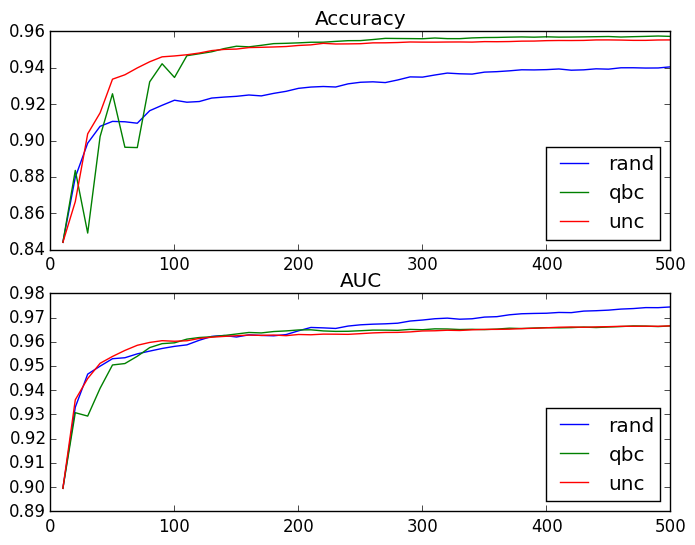

Values plotted in this chart, from the file beside it:
rand
accuracy
train size, mean, standard deviation, standard error
10, 0.844, 0.05543, 0.01753
20, 0.8798, 0.03186, 0.01008
30, 0.8986, 0.01696, 0.005363
40, 0.9078, 0.01147, 0.003628
50, 0.9105, 0.01436, 0.004542
60, 0.9103, 0.01449, 0.004582
70, 0.9095, 0.01397, 0.004417
80, 0.9164, 0.01434, 0.004533
90, 0.9194, 0.01265, 0.004000
100, 0.9222, 0.01248, 0.003947
110, 0.9211, 0.01211, 0.003830
120, 0.9215, 0.01137, 0.003594
130, 0.9234, 0.01126, 0.003560
140, 0.9239, 0.008990, 0.002843
150, 0.9243, 0.009450, 0.002988
160, 0.925, 0.01014, 0.003206
170, 0.9246, 0.01129, 0.003569
180, 0.9259, 0.01003, 0.003171
190, 0.9271, 0.009311, 0.002944
200, 0.9287, 0.008755, 0.002769
210, 0.9294, 0.007294, 0.002307
220, 0.9297, 0.008044, 0.002544
230, 0.9294, 0.008797, 0.002782
240, 0.9312, 0.008016, 0.002535
250, 0.9321, 0.007095, 0.002244
260, 0.9323, 0.006754, 0.002136
270, 0.9319, 0.005572, 0.001762
280, 0.9333, 0.006976, 0.002206
290, 0.935, 0.007825, 0.002475
300, 0.9349, 0.007246, 0.002291
310, 0.936, 0.007730, 0.002444
320, 0.9371, 0.007667, 0.002424
330, 0.9367, 0.008230, 0.002603
340, 0.9365, 0.008115, 0.002566
350, 0.9376, 0.007709, 0.002438
360, 0.9379, 0.008021, 0.002537
370, 0.9383, 0.007929, 0.002507
380, 0.9389, 0.006854, 0.002168
390, 0.9388, 0.006557, 0.002073
400, 0.939, 0.006441, 0.002037
410, 0.9394, 0.006771, 0.002141
420, 0.9387, 0.006552, 0.002072
430, 0.9389, 0.006257, 0.001979
440, 0.9394, 0.005962, 0.001885
450, 0.9393, 0.005749, 0.001818
460, 0.94, 0.005305, 0.001677
470, 0.94, 0.005300, 0.001676
480, 0.9399, 0.005191, 0.001642
490, 0.9399, 0.005358, 0.001694
500, 0.9405, 0.004829, 0.001527
AUC
train size, mean, standard deviation, standard error
10, 0.8995, 0.02748, 0.008690
20, 0.933, 0.01442, 0.004560
30, 0.9466, 0.007123, 0.002252
40, 0.9499, 0.005590, 0.001768
50, 0.953, 0.005303, 0.001677
60, 0.9534, 0.007826, 0.002475
... 254 more rows
